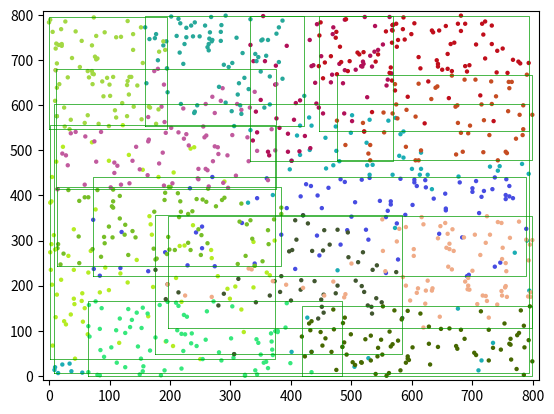

Here is the Python script that generated this plot:
import math
import random
import numpy as np
import matplotlib.pyplot as plt
import textwrap


class Bound(object):
    def __init__(self, bounds=[0, 0, 0, 0]):
        self.min_x = bounds[0]
        self.max_x = bounds[1]
        self.max_y = bounds[2]
        self.min_y = bounds[3]
        self.length = self.max_x - self.min_x
        self.width = self.max_y - self.min_y
        self.area = self.width * self.length
        self.margin = 2 * (self.length + self.width)
        self.center_x = self.min_x + self.length / 2
        self.center_y = self.min_y + self.width / 2
        self.p_obj = None

    # returns bounds and area
    def expand(b1, b2):
        min_x = min(b1.min_x, b2.min_x)
        max_x = max(b1.max_x, b2.max_x)
        max_y = max(b1.max_y, b2.max_y)
        min_y = min(b1.min_y, b2.min_y)
        return [min_x, max_x, max_y, min_y]

    def combine(b1, b2):
        bounds = Bound.expand(b1, b2)
        return Bound(bounds)

    # returns overlap area of two bounds
    def overlap(b1, b2):
        l_sum = .5 * (b1.length + b2.length)
        w_sum = .5 * (b1.width + b2.width)
        x_dist = abs(b1.center_x - b2.center_x)
        y_dist = abs(b1.center_y - b2.center_y)
        overlap_x = l_sum - x_dist
        overlap_y = w_sum - y_dist
        if overlap_x <= 0 or overlap_y <= 0:
            return 0
        else:
            return overlap_x * overlap_y

    def plot(self, c):
        self.p_obj = plt.plot([self.min_x, self.min_x, self.max_x, self.max_x, self.min_x],
                              [self.min_y, self.max_y, self.max_y, self.min_y, self.min_y],
                              c=c, linewidth=.5)

    def rm_plot(self):
        if self.p_obj:
            for handle in self.p_obj:
                handle.remove()
        self.p_obj = None

    def __repr__(self):
        return f"{[self.min_x, self.max_x, self.max_y, self.min_y]}"


class IndexRecord(object):
    def __init__(self, bound, tuple_identifier):
        self.bound = bound
        self.tuple_identifier = tuple_identifier

    def __repr__(self):
        return f"val: {self.tuple_identifier}"


class IndexPointer(object):
    def __init__(self, bound, pointer):
        self.bound = bound
        self.pointer = pointer
        # self.bound.plot("#ff0000")

    def update(self, bound):
        # self.bound.rm_plot()
        self.bound = Bound.combine(self.bound, bound)
        # self.bound.plot("#ff0000")

    def __repr__(self):
        return "pt" + f"{self.bound} -> {self.pointer}"


class BranchNode(object):
    def __init__(self, indices=[]):
        self.items = indices

    def add_entry(self, entry):
        self.items.append(entry)

    def __repr__(self):
        string = ""
        for i in self.items:
            string += str(i) + "\n"
        return "Branch (\n" + textwrap.indent(string, "    ") + ")"


class LeafNode(object):
    def __init__(self, indices=[], covering=Bound()):
        self.covering = covering
        if self.covering:
            covering.plot("#009b00")
        self.items = indices
        self.color = "#" + "".join([random.choice('ABCDEF0123456789') for i in range(6)])
        self.points = []
        for i in self.items:
            self.points.append(plt.scatter(i.tuple_identifier[0], i.tuple_identifier[1], c=self.color, s=10, edgecolor='none'))

    def add_entry(self, entry):
        self.items.append(entry)
        if self.covering:
            self.covering.rm_plot()
            self.covering = Bound.combine(self.covering, entry.bound)
            self.covering.plot("#009b00")
        else:
            self.covering = entry.bound
        self.points.append(plt.scatter(entry.tuple_identifier[0], entry.tuple_identifier[1], c=self.color, s=10, edgecolor='none'))

    def rm_plot(self):
        for h in self.points:
            h.remove()

    def __repr__(self):
        string = ""
        for i in self.items:
            string += str(i) + "\n"
        return "Leaf" + f"{self.covering} (" + "\n" + textwrap.indent(string, "    ") + ")"


class RTree(object):

    ###########################################################################
    # Methods                                                                 #
    ###########################################################################

    def __init__(self, M):
        self.root = LeafNode(indices=[], covering=None)
        self.max_num = M
        self.min_num = math.floor(M // 2)

    def __repr__(self):
        return "Root:\n" + textwrap.indent(f"{self.root}", "    ")

    def FindAddedArea(self, ptr, index_entry):
        bounds = Bound.expand(ptr.bound, index_entry.bound)
        exp_area = (bounds[1] - bounds[0]) * (bounds[2] - bounds[3])
        curr_area = ptr.bound.area
        diff = exp_area - curr_area
        return curr_area, diff

    # returns current overlap area and the difference in overlap area when
    # adding new entry
    def FindAddedOverlap(self, ptr, ptrs, index_entry):
        curr_overlap = sum([Bound.overlap(ptr.bound, ptrs[i].bound) for i in range(len(ptrs)) if ptrs[i] != ptr])
        new_bound = Bound.combine(ptr.bound, index_entry.bound)
        new_overlap = sum([Bound.overlap(new_bound, ptrs[i].bound) for i in range(len(ptrs)) if ptrs[i] != ptr])
        diff = new_overlap - curr_overlap
        return curr_overlap, diff

    # choosing parent of entry to insert
    def ChooseSubTree(self, node, index_entry):

        min_exp, min_area = math.inf, math.inf
        idx_ptr, idx_ptr_pos = None, 0
        items = node.items

        for i in range(len(items)):

            curr_ptr = node.items[i]
            if type(curr_ptr.pointer) is LeafNode:
                curr_area, diff = self.FindAddedOverlap(curr_ptr, node.items, index_entry)
            else:
                curr_area, diff = self.FindAddedArea(curr_ptr, index_entry)

            if diff <= min_exp:
                min_exp = diff

                if curr_area < min_area:

                    idx_ptr = curr_ptr
                    idx_ptr_pos = i
                    min_area = curr_area

        return idx_ptr, idx_ptr_pos

    def ChooseLeaf(self, node, index_entry):
        n1, n2, b1, b2 = None, None, None, None
        if type(node) is LeafNode:
            if len(node.items) < self.max_num:

                # if we can add the entry without exceeding leaf size
                # then add it
                node.add_entry(index_entry)
            else:

                # if node is too big, split leaf node and add the entry to
                # both each of the splits
                node.rm_plot()
                node.covering.rm_plot()
                l1, l2, b1, b2 = self.SplitNode(node, self.min_num)
                n1 = LeafNode(indices=l1, covering=b1)
                n2 = LeafNode(indices=l2, covering=b2)
                n1.add_entry(index_entry)
                n2.add_entry(index_entry)
                b1 = n1.covering
                b2 = n2.covering
        else:
            # choosing parent of entry to insert
            idx_pointer, idx_pointer_pos = self.ChooseSubTree(node, index_entry)

            # index.pointer is the pointer to one of node's children nodes
            n1, n2, b1, b2 = self.ChooseLeaf(idx_pointer.pointer, index_entry)

            # update bound
            idx_pointer.update(index_entry.bound)

            if n2:

                # Should be creating new indexpointers for each split created
                # These indexpointers will lie in our current node.
                node.items[idx_pointer_pos] = IndexPointer(b2, n2)
                pointer_1 = IndexPointer(b1, n1)
                node.add_entry(pointer_1)
                n2 = None

            if len(node.items) > self.max_num:

                # If the branch node has too many items split
                l1, l2, b1, b2 = self.SplitNode(node, self.min_num)
                n1 = BranchNode(indices=l1)
                n2 = BranchNode(indices=l2)
                return n1, n2, b1, b2

        # returns either split leaf nodes, or branch nodes, depending on
        # which one is at the highest level of tree
        return n1, n2, b1, b2

    # takes in a node to split, and minimum number of entries
    # required in each new node.
    # Returns two lists of nodes split from node.items
    # along with their bounding box.
    def SplitNode(self, node, m):
        remaining = set(node.items)

        # pick first element of our each new group
        n1, n2, b1, b2 = [], [], Bound(), Bound()
        r1, r2 = self.PickSeeds(node.items)
        n1.append(r1), n2.append(r2)

        remaining.remove(r1), remaining.remove(r2)
        b1, b2 = r1.bound, r2.bound
        while True:

            if len(remaining) == 0:
                break

            if len(n1) >= m:
                for s in remaining:
                    n2.append(s)
                    b2 = Bound.combine(b2, s.bound)
                break

            if len(n2) >= m:
                for s in remaining:
                    n1.append(s)
                    b1 = Bound.combine(b1, s.bound)
                break

            r_new, pref = self.PickNext(remaining, b1, b2)
            if pref == 1:
                n1.append(r_new)
                b1 = Bound.combine(b1, r_new.bound)
            else:
                n2.append(r_new)
                b2 = Bound.combine(b2, r_new.bound)

            remaining.remove(r_new)
        return n1, n2, b1, b2

    # when splitting the node, picks the first elements for
    # our new list. These are the ones that are furthest apart
    def PickSeeds(self, entries):
        iefficieny = -math.inf
        length = len(entries)
        r1, r2 = None, None
        for i in range(length):
            for j in range(length - i - 1):
                bounds = Bound.expand(entries[i].bound, entries[i + j + 1].bound)
                exp_area = (bounds[1] - bounds[0]) * (bounds[2] - bounds[3])
                curr_ieff = exp_area - entries[i].bound.area - entries[i + j + 1].bound.area
                if curr_ieff > iefficieny:
                    iefficieny = curr_ieff
                    r1 = entries[i]
                    r2 = entries[i + j + 1]
        return r1, r2

    # picks next entry to add to our split nodes based on which point
    # has the most preference for a node
    def PickNext(self, entries, b1, b2):
        max_diff = -1
        r = None
        r_pref = 0
        for entry in entries:
            bound_1 = Bound.expand(entry.bound, b1)
            bound_2 = Bound.expand(entry.bound, b2)
            exp_area_1 = (bound_1[1] - bound_1[0]) * (bound_1[2] - bound_1[3])
            exp_area_2 = (bound_2[1] - bound_2[0]) * (bound_2[2] - bound_2[3])
            pref = 0
            if exp_area_1 < exp_area_2:
                pref = 1
            else:
                pref = 2
            diff = abs(exp_area_1 - exp_area_2)
            if diff > max_diff:
                max_diff = diff
                r = entry
                r_pref = pref
        return r, r_pref

    # inserts entry with propagation of changes upwards until root node
    # if root node is too big, we split
    def insert(self, index_entry):
        n1, n2, b1, b2 = self.ChooseLeaf(self.root, index_entry)
        if n2:
            self.root = BranchNode(indices=[])
            p1 = IndexPointer(bound=b1, pointer=n1)
            p2 = IndexPointer(bound=b2, pointer=n2)
            self.root.add_entry(p1)
            self.root.add_entry(p2)

###############################################################################
# Testing                                                                     #
###############################################################################


def sample_point(bounds):
    rand_x = math.floor((bounds[1] - bounds[0]) * np.random.random_sample() + bounds[0])
    rand_y = math.floor((bounds[2] - bounds[3]) * np.random.random_sample() + bounds[3])
    return rand_x, rand_y


np.random.seed(123)
ax = plt.gca()
ax.set_xlim([-10, 810])
ax.set_ylim([-10, 810])

rtree = RTree(100)
for i in range(1000):
    x, y = sample_point([0, 800, 800, 0])
    ti1 = np.array([x, y])
    b1 = Bound([x, x, y, y])
    i1 = IndexRecord(b1, ti1)
    rtree.insert(i1)

print(rtree)
print("Done!")

















